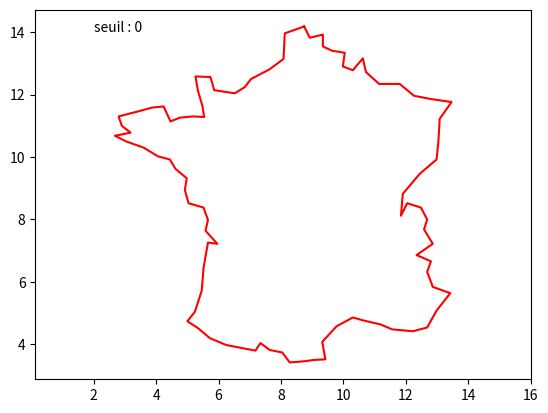

This chart was generated by the following Python code:
from math import sqrt
import matplotlib.pyplot as plt

def distance_points(a, b):
    return sqrt((b[0]-a[0])**2 + (b[1]-a[1])**2)

def distance_point_droite(p, a, b):
    if b[0] == a[0]:
        return abs(p[0]-a[0])
    m = (b[1] - a[1]) / (b[0] - a[0])
    od = a[1] - m*a[0]
    xm = (p[0]*(b[0]-a[0])+(p[1]-od)*(b[1]-a[1])) / (b[0]-a[0] + m*(b[1]-a[1]))
    ym = m*xm + od
    return distance_points(p, (xm, ym))  

def distance(p, a, b):
    if a == b:
        return distance_points(p, a)
    else:
        return distance_point_droite(p, a, b)

def le_plus_loin(ligne):
    n = len(ligne)
    deb = ligne[0]
    fin = ligne[n-1]
    dmax = 0
    indice_max = 0
    for idx in range(1, n-1):
        p = ligne[idx]
        d = distance(p, deb, fin)
        if d > dmax:
            dmax = d
            indice_max = idx
    return (indice_max, dmax)


def extrait(tab, i, j):
    ext = []
    for k in range(i, j+1):
        ext.append(tab[k])
    return ext

def simplifie(ligne, seuil):
    n = len(ligne)
    if n <= 2:
        return ligne
    else:
        indice_max, dmax = le_plus_loin(ligne)
        if dmax <= seuil:
            return [ligne[0], ligne[n-1]]
        else:
            return simplifie(extrait(ligne, 0, indice_max), seuil) + \
                   simplifie(extrait(ligne, indice_max+1, n-1), seuil)


france = [(8.74, 14.18),(8.12, 13.96),(8.08, 13.14),(7.62, 12.8),
         (7.04, 12.5),(6.84, 12.24),(6.52, 12.04),(5.86, 12.14),
         (5.74, 12.56),(5.26, 12.58),(5.34, 12.12),(5.48, 11.64),
         (5.54, 11.28),(5.18, 11.3),(4.76, 11.26),(4.46, 11.14),
         (4.24, 11.62),(3.86, 11.58),(3.50, 11.48),(2.80, 11.3),
         (2.90, 11.0), (3.18, 10.78),(2.68, 10.68),(3.04, 10.5),
         (3.60, 10.3),(4.06, 10.02),(4.44, 9.92),(4.62, 9.62),
         (4.98, 9.32),(4.92, 8.94),(5.04, 8.52),(5.52, 8.38),
         (5.66, 7.98),(5.58, 7.64),(5.96, 7.22),(5.66, 7.26),
         (5.52, 6.46),(5.46, 5.72),(5.24, 5.04),(5.00, 4.74),
         (5.34, 4.52),(5.72, 4.20),(6.24, 3.98),(6.86, 3.86),
         (7.18, 3.80),(7.34, 4.04),(7.64, 3.82),(8.04, 3.74),
         (8.28, 3.42),(8.76, 3.46),(9.04, 3.50),(9.42, 3.52),
         (9.32, 4.08),(9.78, 4.58),(10.3, 4.86),(10.66, 4.76),
         (11.18, 4.64),(11.56, 4.48),(12.22, 4.42),(12.68, 4.54),
         (12.98, 5.08),(13.42, 5.64),(12.86, 5.84),(12.68, 6.32),
         (12.8, 6.66),(12.34, 6.86),(12.86, 7.22),(12.58, 7.68),
         (12.68, 8.00),(12.48, 8.38),(12.04, 8.52),(11.84, 8.12),
         (11.9, 8.82), (12.44, 9.46),(12.98, 9.92),(13.04, 10.5),
         (13.08, 11.22),(13.46, 11.76),(12.78, 11.86),(12.26, 11.96),
         (11.8, 12.34),(11.14, 12.34),(10.72, 12.72),(10.62, 13.16),
         (10.3, 12.78),(9.98, 12.9),(10.04, 13.34),(9.64, 13.4),
         (9.34, 13.54),(9.34, 13.92),(8.92, 13.82),(8.74, 14.18)]

def trace(ligne, seuil):
    new_ligne = simplifie(ligne, seuil)
    x = [p[0] for p in new_ligne]
    y = [p[1] for p in new_ligne]
    plt.plot(x, y, 'r-')
    plt.text(2, 14, 'seuil : ' + str(seuil))
    plt.axis('equal')
    plt.show()

trace(france, 0)
